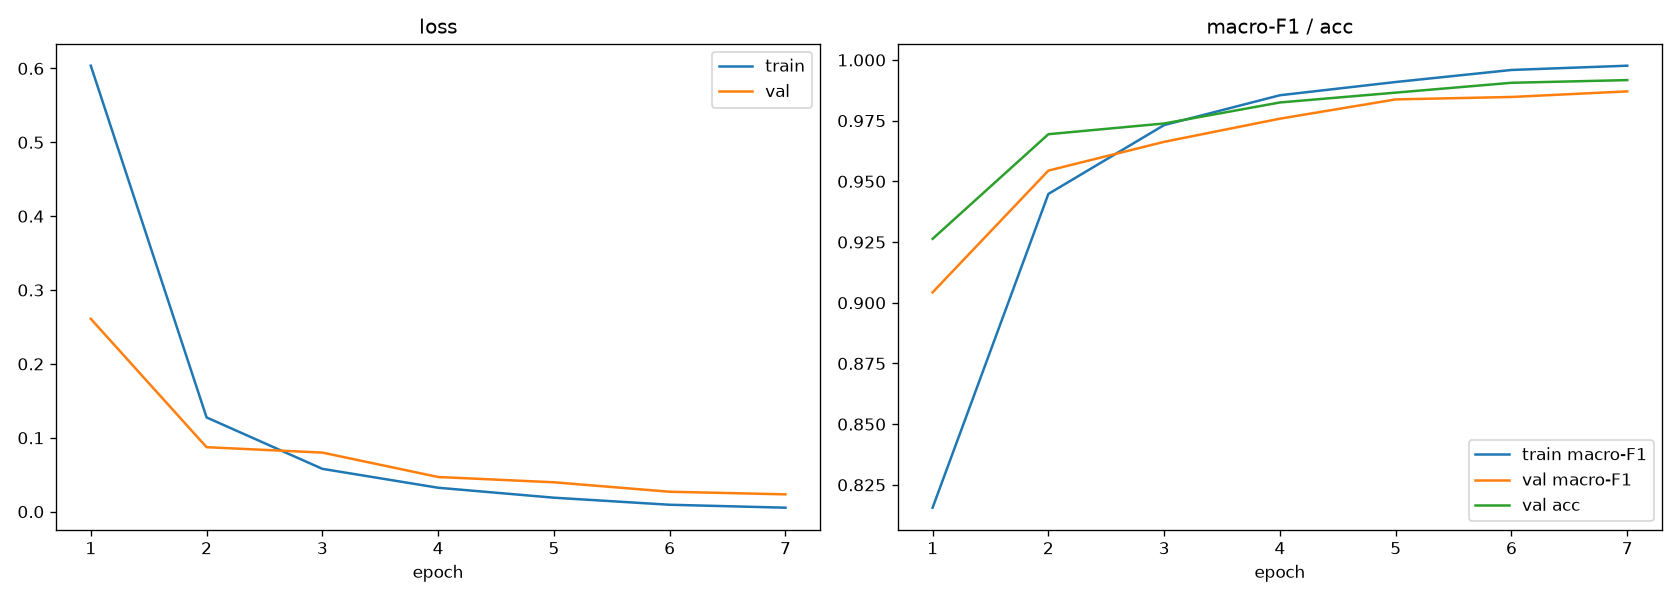

The data file committed next to this chart (first rows):
epoch, phase, train_loss, train_acc, train_f1, val_loss, val_acc, val_f1, val_top3, lr, seconds
1, freeze, 0.6037, 0.8547, 0.8156, 0.2611, 0.9263, 0.9043, 0.9856, 0.0, 57.4
2, finetune, 0.1276, 0.9585, 0.9448, 0.08727, 0.9694, 0.9544, 0.998, 0.0002799, 70.8
3, finetune, 0.05795, 0.9804, 0.9732, 0.07995, 0.9738, 0.9663, 0.998, 0.000225, 68.1
4, finetune, 0.03236, 0.9895, 0.9855, 0.04693, 0.9825, 0.9758, 0.9998, 0.00015, 68.3
5, finetune, 0.01891, 0.9937, 0.9909, 0.03976, 0.9866, 0.9838, 0.9996, 7.500000000000002e-05, 68.5
6, finetune, 0.009344, 0.9971, 0.9959, 0.02695, 0.9906, 0.9848, 0.9998, 2.009618943233419e-05, 67.6
7, finetune, 0.00536, 0.9983, 0.9976, 0.02344, 0.9917, 0.9871, 1.0, 0.0, 67.7
